Dataset: data_synthetic (GitHub, BG-traveling/RPS-Project-V2). Classes: paper, rock, scissors.

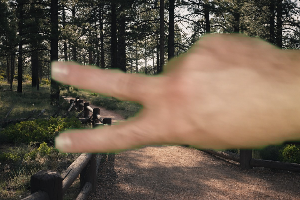
Label: scissors

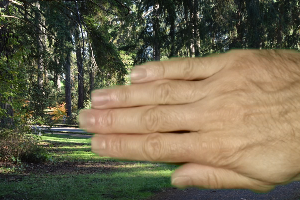
Label: paper

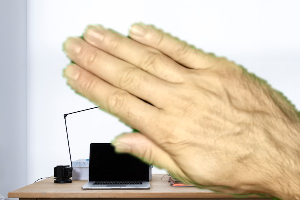
Label: paper

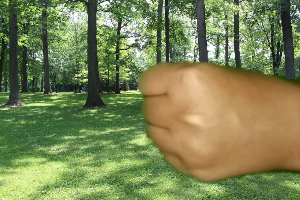
Label: rock

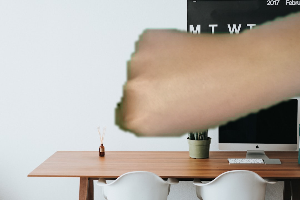
Label: rock

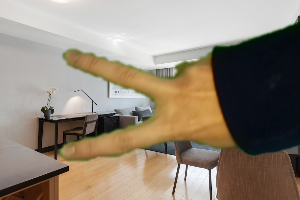
Label: scissors
